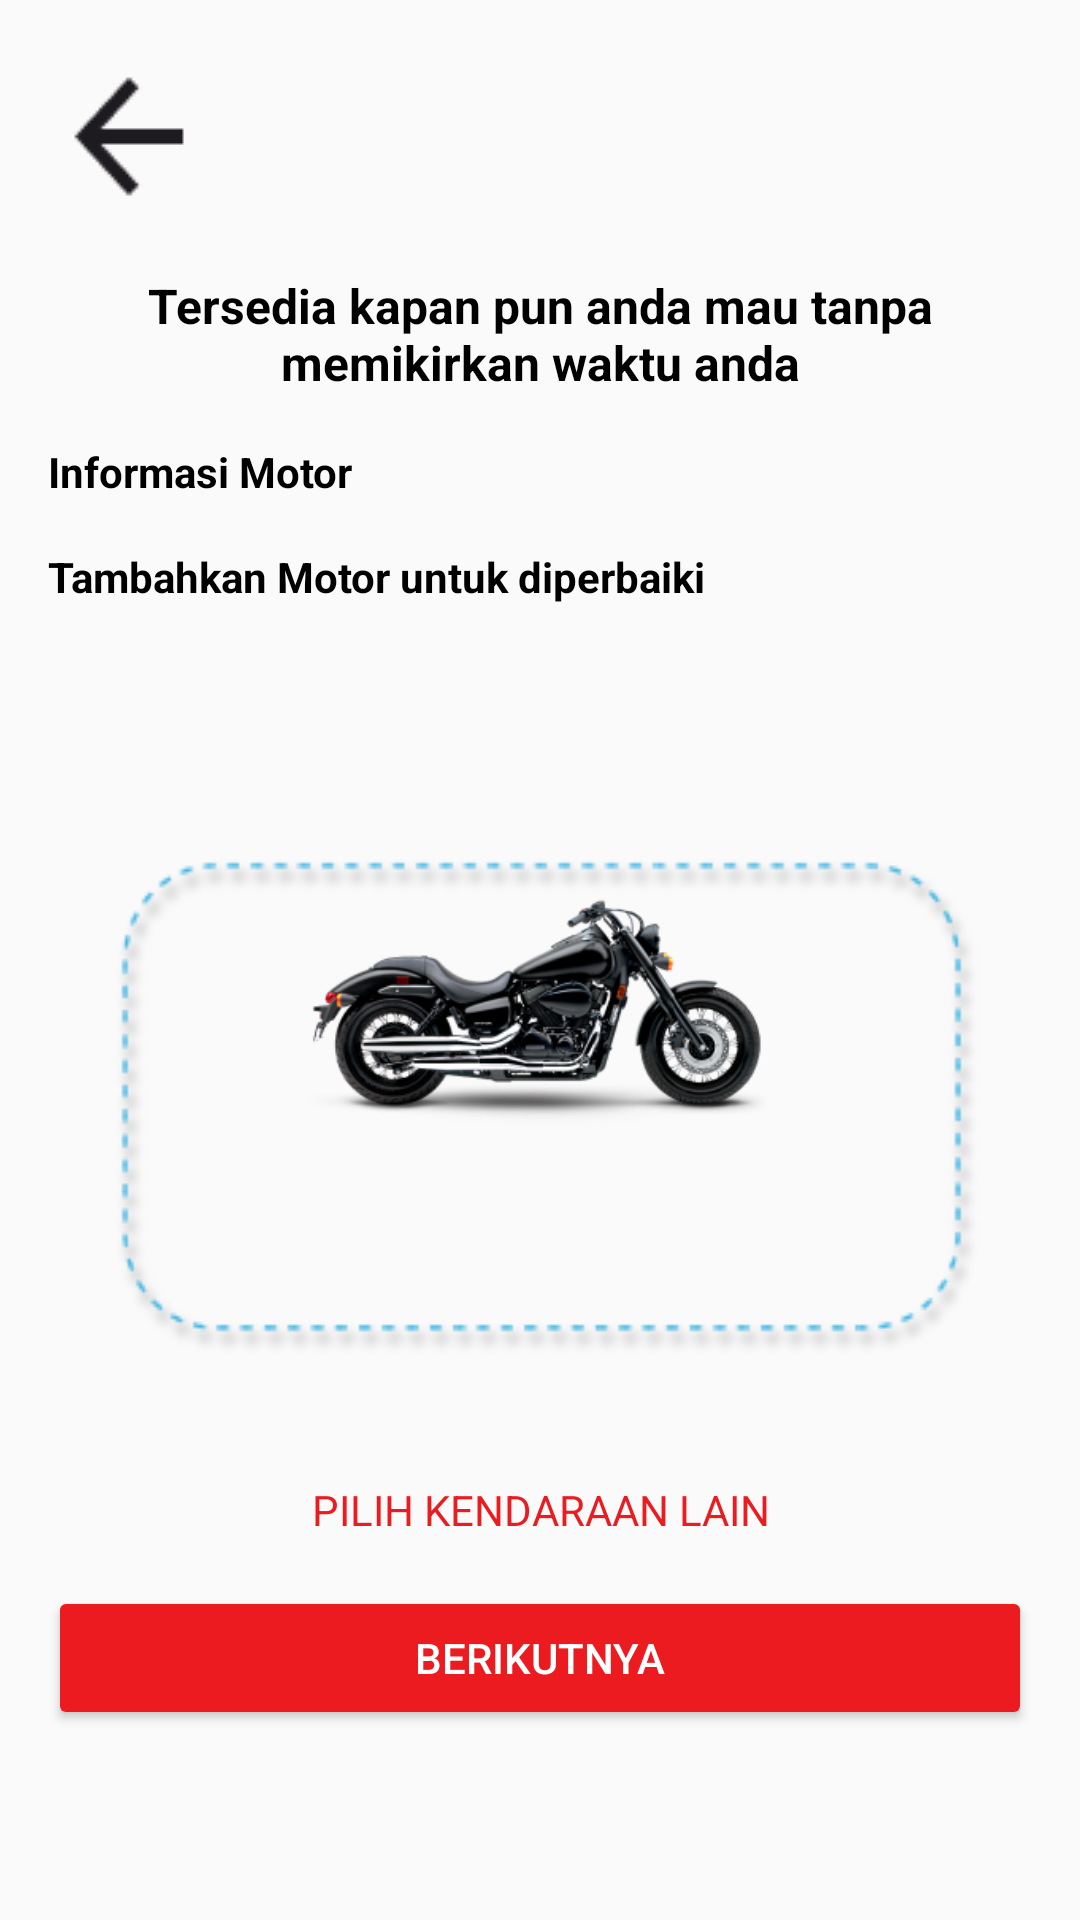

Write the Android layout XML for this screen, with the resource values it uses.
<!-- AndroidManifest.xml: activity theme Theme.Design.Light.NoActionBar -->
<!-- res/layout/activity_pilih_kendaraan_selected.xml -->
<?xml version="1.0" encoding="utf-8"?>
<LinearLayout xmlns:android="http://schemas.android.com/apk/res/android"
    android:layout_width="match_parent"
    android:layout_height="match_parent"
    android:orientation="vertical"
    android:padding="16dp">

    
    <ImageView
        android:id="@+id/btnBack"
        android:layout_width="wrap_content"
        android:layout_height="wrap_content"
        android:src="@drawable/ic_back"

        android:layout_marginBottom="16dp" />

    
    <TextView
        android:layout_width="match_parent"
        android:layout_height="wrap_content"
        android:text="Tersedia kapan pun anda mau tanpa memikirkan waktu anda"
        android:textColor="@color/black"
        android:textStyle="bold"
        android:gravity="center"
        android:layout_marginBottom="16dp"
        android:textSize="16sp" />

    <TextView
        android:layout_width="match_parent"
        android:layout_height="wrap_content"
        android:text="Informasi Motor"
        android:textColor="@color/black"
        android:textStyle="bold"
        android:textSize="14sp"
        android:layout_marginBottom="16dp" />

    <TextView
        android:layout_width="match_parent"
        android:layout_height="wrap_content"
        android:text="Tambahkan Motor untuk diperbaiki"
        android:textColor="@color/black"
        android:textStyle="bold"
        android:textSize="14sp"
        android:layout_marginBottom="16dp" />

    
    <LinearLayout
        android:layout_width="match_parent"
        android:layout_height="wrap_content"
        android:orientation="vertical"
        android:background="@drawable/bg_dashed_box"
        android:padding="16dp"
        android:gravity="center">

        
        <ImageView
            android:layout_width="186dp"
            android:layout_height="101dp"
            android:src="@drawable/motor_example"
            android:layout_marginBottom="8dp" />

        
        <TextView
            android:id="@+id/tvMotorInfo"
            android:layout_width="wrap_content"
            android:layout_height="wrap_content"
            android:textColor="@color/black"
            android:textStyle="bold"
            android:gravity="center"
            android:textSize="16sp"
            android:layout_marginTop="8dp" />
    </LinearLayout>

    
    <TextView
        android:id="@+id/btnPilihKendaraanLain"
        android:layout_width="match_parent"
        android:layout_height="wrap_content"
        android:text="PILIH KENDARAAN LAIN"
        android:textColor="@color/red"
        android:gravity="center"
        android:layout_marginTop="16dp" />

    <Button
        android:id="@+id/btnBerikutnya"
        android:layout_width="match_parent"
        android:layout_height="wrap_content"
        android:text="BERIKUTNYA"
        android:backgroundTint="@color/red"
        android:textColor="@color/white"
        android:layout_marginTop="16dp" />
</LinearLayout>
<!-- resources referenced by this layout -->
<resources>
  <color name="black">#FF000000</color>
  <color name="red">#EB1B1F</color>
  <color name="white">#FFFFFFFF</color>
  <!-- drawable bg_dashed_box: png bitmap (drawable, 12017 bytes) -->
  <!-- drawable ic_back: png bitmap (drawable, 822 bytes) -->
  <!-- drawable motor_example: png bitmap (drawable, 65191 bytes) -->
</resources>
